Run: headless pygame with SDL's dummy video driver; simulated clock (each Clock.tick advances the game by its frame time, no real sleeping); random seed 0; keys injected as events and as key.get_pressed() state; no mouse input.
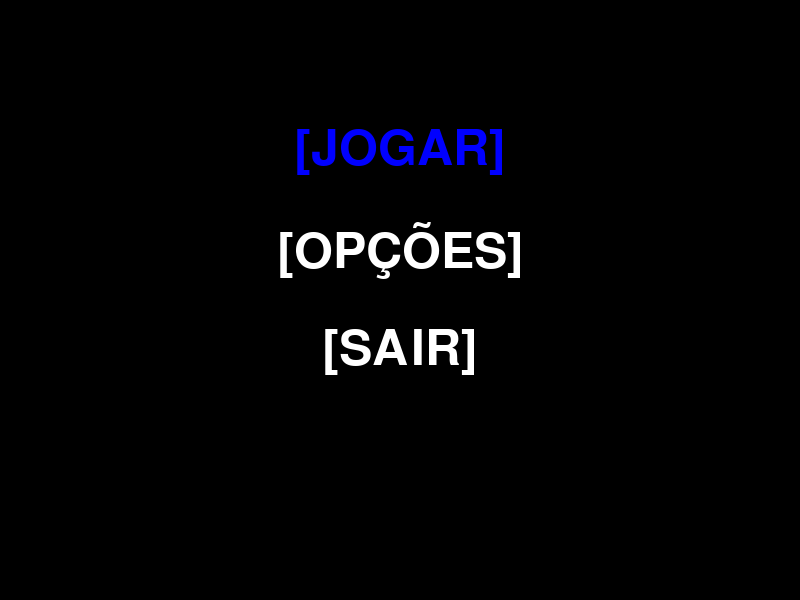
Frame 1 of 4 · flips 1–60 · no input
Frame 2 of 4 · flips 61–180 · tapped SPACE, RETURN · held RIGHT (→), D · screen unchanged from frame 1, image omitted
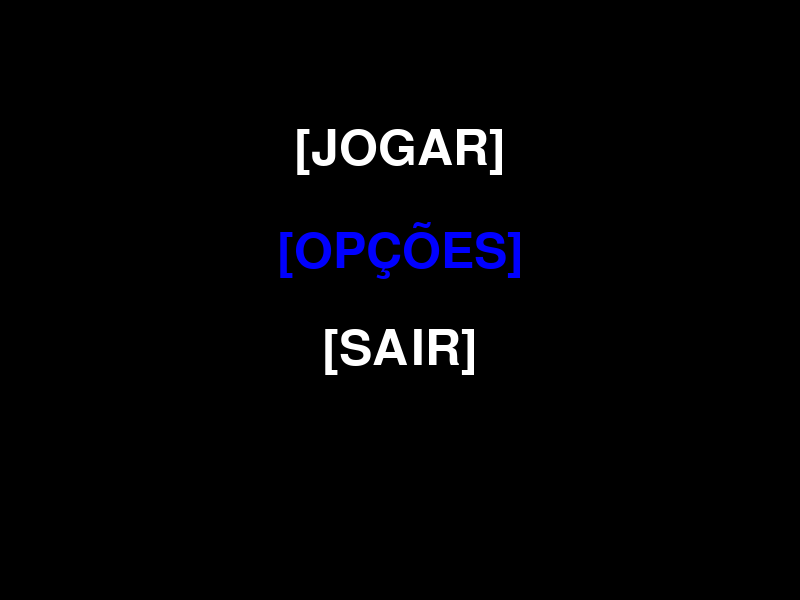
Frame 3 of 4 · flips 181–300 · held DOWN (↓), S
Frame 4 of 4 · flips 301–420 · held LEFT (←), A, UP (↑), W · screen same as frame 1, image omitted

The pygame program that drew these frames:

#Importando Libraries 
import pygame
import sys

# Inicializando Pygame
pygame.init()

# Dimensões de Tela
largura = 800
altura = 600

# Cores do Menu
WHITE = (255, 255, 255)
BLACK = (0, 0, 0)
BLUE = (0, 0, 255)

# Fontes
pygame.font.init()
font = pygame.font.Font(None, 74)

# Superfície do Display
tela = pygame.display.set_mode((largura, altura))
pygame.display.set_caption("Título")

# Menu
opcoes = ["[JOGAR]", "[OPÇÕES]", "[SAIR]"]

# 'def' é uma keyword usada para definir (ou criar) uma função
# função é um bloco de código que somente roda quando chamado
# E.X: def myFunction()
#           print("Hello Function")
# myFunction()

# Essa função sera utilizadas para mostrar as opções da var. 
#'opcoes', centralizar as opçoes, atualizar o display 
#e destacar a opção selecionada em azul
def draw_menu(opcao_selec):
    tela.fill(BLACK)

    for i, opcao in enumerate(opcoes):
        if i == opcao_selec:
            color = BLUE
        else:
            color = WHITE

        text = font.render(opcao, True, color)
        text_rect = text.get_rect(center=(largura // 2, 150 + i * 100))
        tela.blit(text, text_rect)

    pygame.display.flip()

#A função main() ficara responsável para rastrear a opção selecionada
#e receber os inputs do usuário e dar os outpus apropriados para cadas opção selecionada
def main():
    opcao_selec = 0

    while True:
        for event in pygame.event.get():
            if event.type == pygame.QUIT:
                pygame.quit()
                sys.exit()

            if event.type == pygame.KEYDOWN:
                if event.key == pygame.K_DOWN:
                    opcao_selec = (opcao_selec + 1) % len(opcoes)
                elif event.key == pygame.K_UP:
                    opcao_selec = (opcao_selec - 1) % len(opcoes)
                elif event.key == pygame.K_RETURN:

                    if opcao_selec == 0:
                        print("JOGAR")
                        # Jogo
                    elif opcao_selec == 1:
                        print("OPÇÕES")
                        # Opções
                    elif opcao_selec == 2:
                        pygame.quit()
                        sys.exit()

        draw_menu(opcao_selec)


if __name__ == "__main__":
    main()
